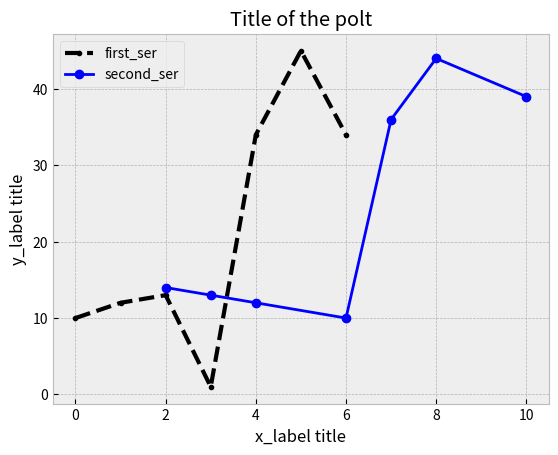

Generate this figure with matplotlib:
from matplotlib import pyplot as plt

#set the style of the plot
#print(plt.style.available) #see all styles
styles = ['Solarize_Light2', '_classic_test_patch', 'bmh', 'classic', 'dark_background', 'fast', 'fivethirtyeight', 'ggplot', 'grayscale', 'seaborn', 'seaborn-bright', 'seaborn-colorblind', 'seaborn-dark', 'seaborn-dark-palette', 'seaborn-darkgrid', 'seaborn-deep', 'seaborn-muted', 'seaborn-notebook', 'seaborn-paper', 'seaborn-pastel', 'seaborn-poster', 'seaborn-talk', 'seaborn-ticks', 'seaborn-white', 'seaborn-whitegrid', 'tableau-colorblind10']
plt.style.use(styles[2])


#add title
plt.title("Title of the polt")
plt.xlabel("x_label title")
plt.ylabel("y_label title")

#add a series
dev_x = [0, 1, 2, 3, 4, 5, 6]
dev_y = [10,12,13,1,34,45,34]
plt.plot(dev_x, dev_y, color ='k', linestyle = '--', linewidth = 3,  marker = '.',  label = "first_ser")
# k = blacb, -- = dashed line

#add second date series
dev_x = [2, 3, 4, 6, 7, 8, 10]
dev_y = [14,13,12,10,36,44,39]
plt.plot(dev_x, dev_y,color ='b', marker = 'o', label = "second_ser")
#b = blue


#show legend (name of each seriese
plt.legend()

#show the grid
plt.grid(True)

#save the plt
plt.savefig("plot.png")

#show the polt
plt.show()



